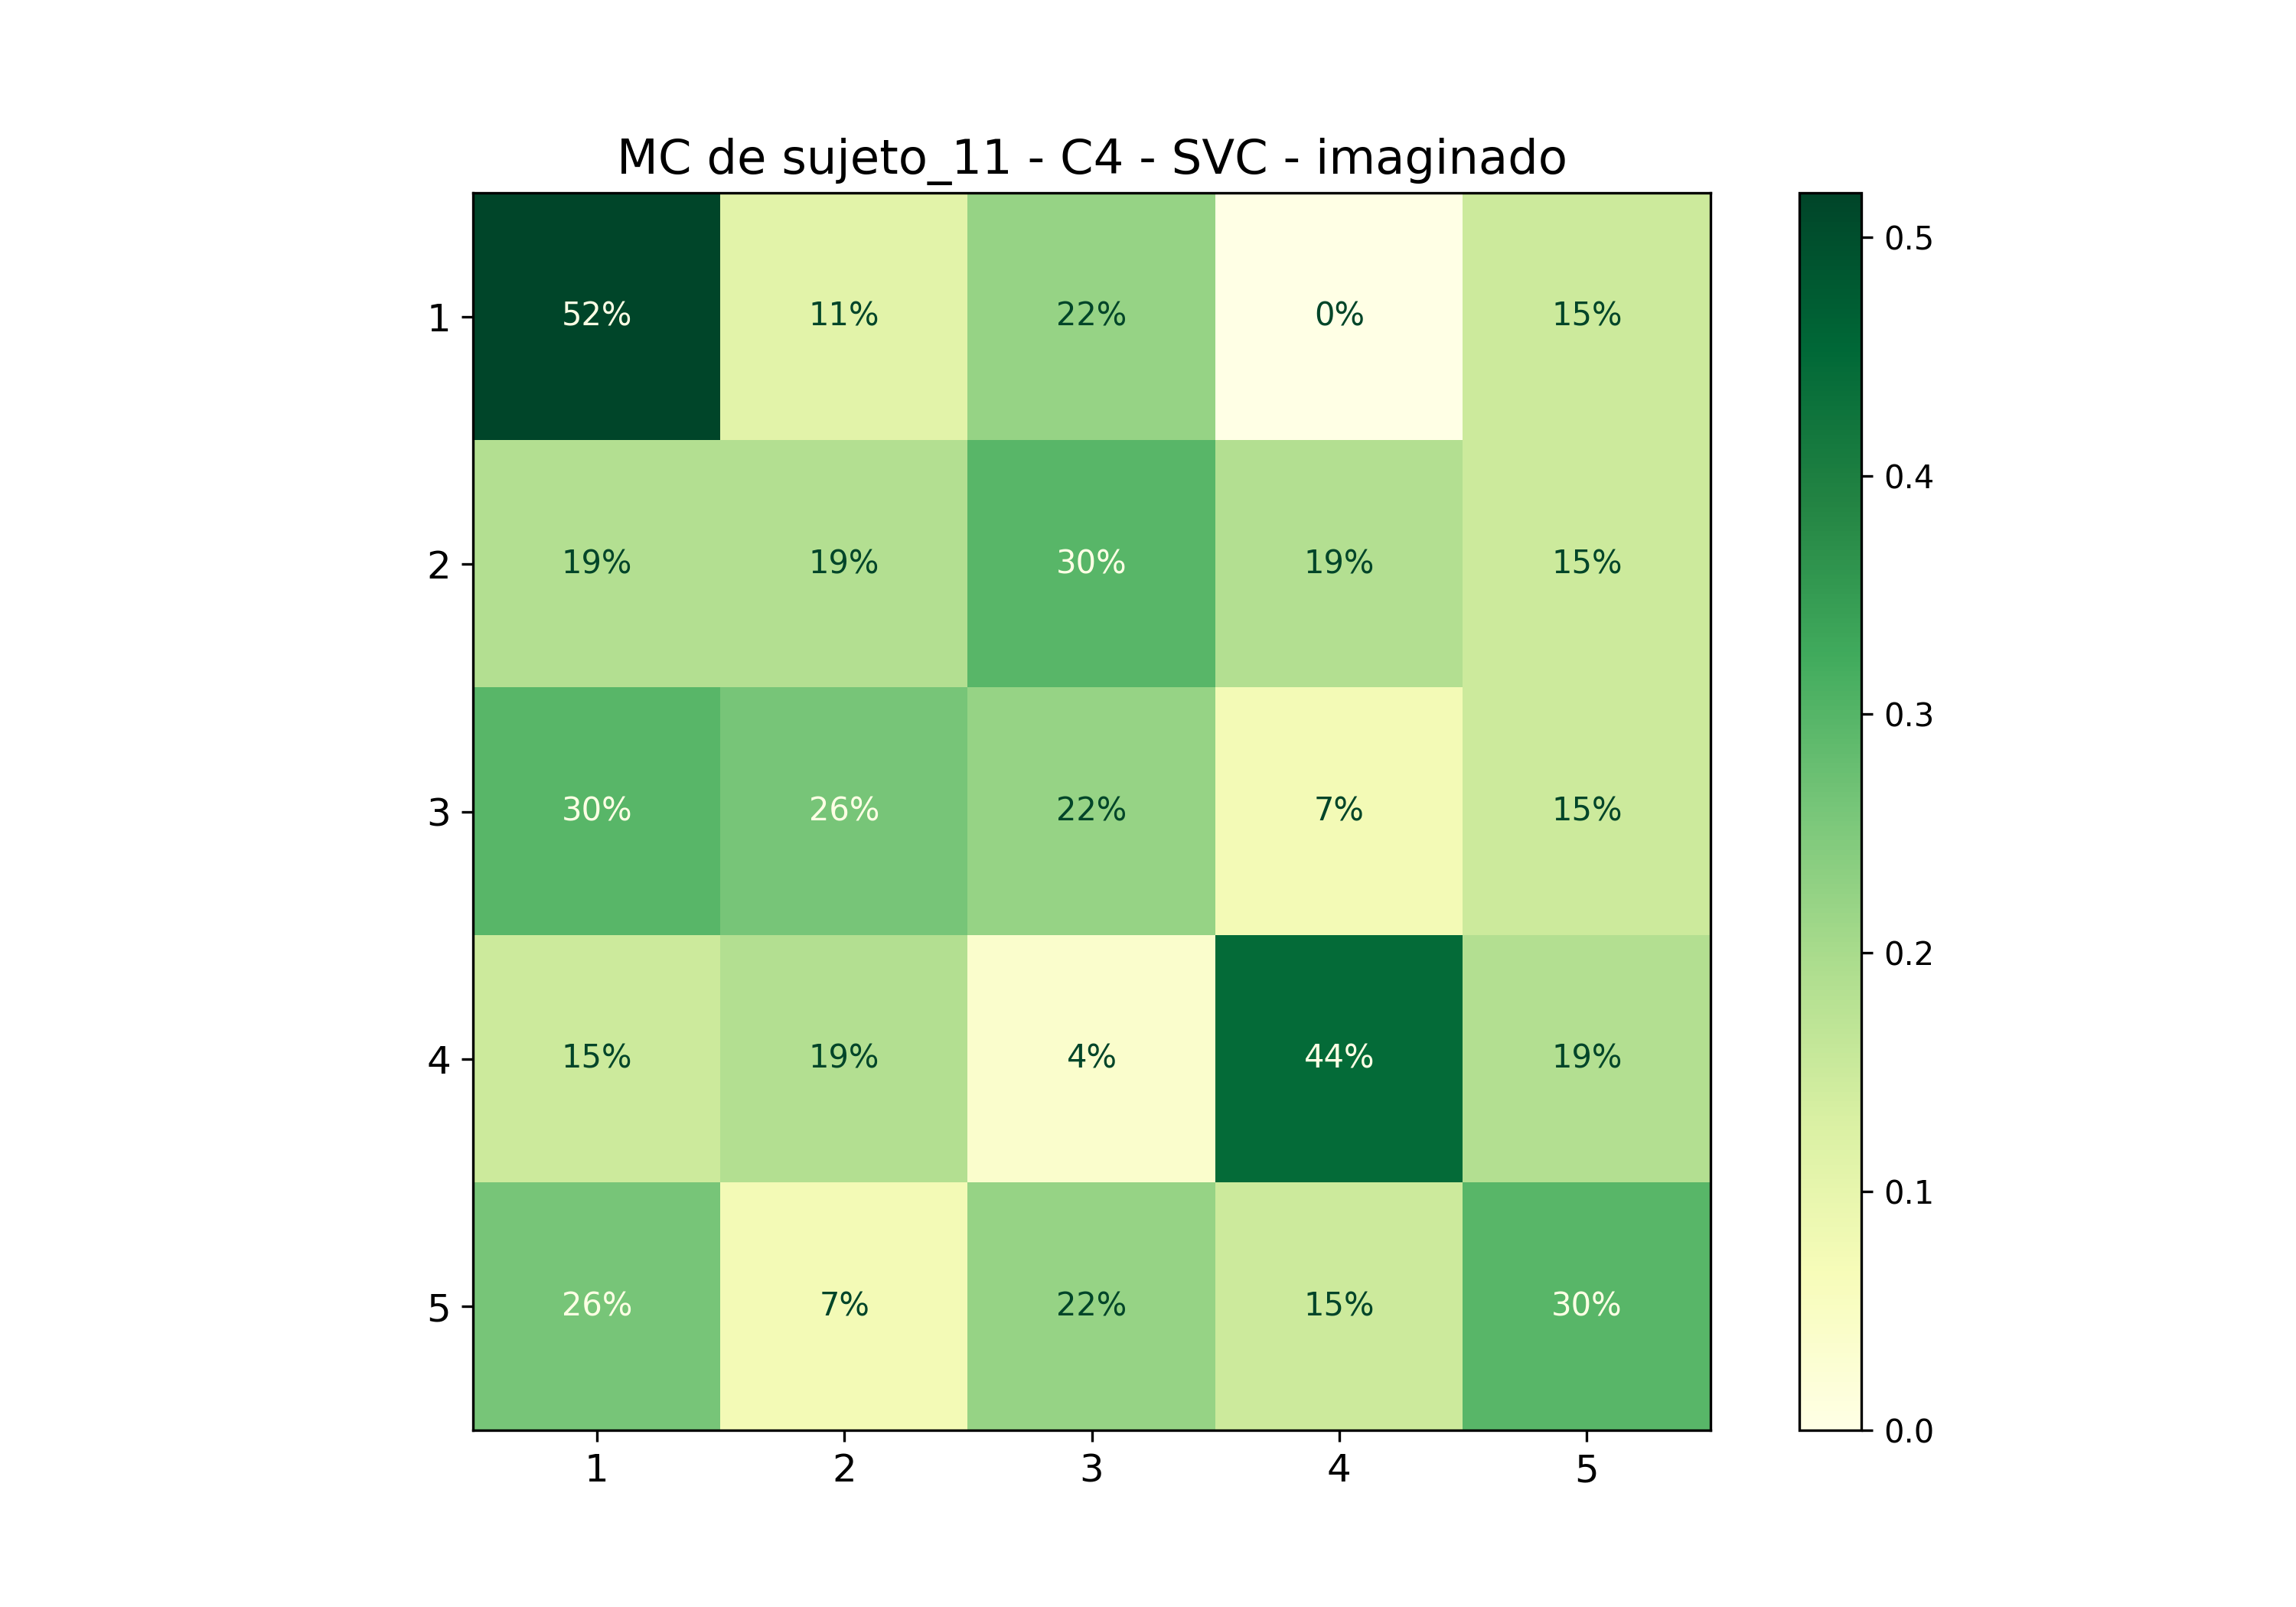

Values plotted in this chart, from the file beside it:
; 1; 2; 3; 4; 5
1; 0,5185185185185185; 0,1111111111111111; 0,2222222222222222; 0,0; 0,14814814814814814
2; 0,18518518518518517; 0,18518518518518517; 0,2962962962962963; 0,18518518518518517; 0,14814814814814814
3; 0,2962962962962963; 0,25925925925925924; 0,2222222222222222; 0,07407407407407407; 0,14814814814814814
4; 0,14814814814814814; 0,18518518518518517; 0,037037037037037035; 0,4444444444444444; 0,18518518518518517
5; 0,25925925925925924; 0,07407407407407407; 0,2222222222222222; 0,14814814814814814; 0,2962962962962963
